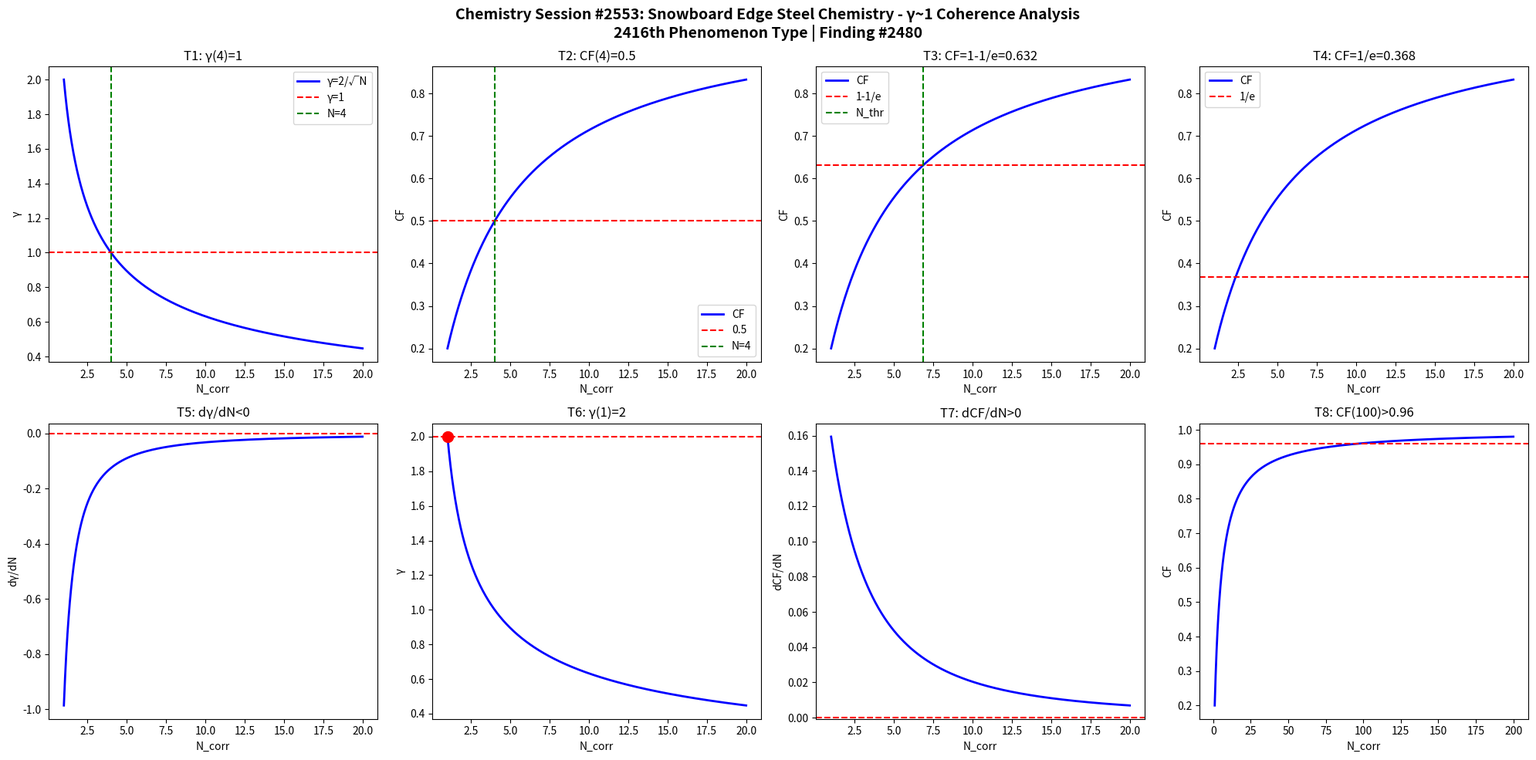

Generate this figure with matplotlib: (Note: this script raises an exception after producing the figure.)
import numpy as np
import matplotlib
matplotlib.use('Agg')
import matplotlib.pyplot as plt

def gamma(N): return 2.0/np.sqrt(N)
def CF(g): return 1.0/(1.0+g**2)

N = np.linspace(1,20,1000)
g = gamma(N)
cf = CF(g)

fig, axes = plt.subplots(2, 4, figsize=(20,10))
fig.suptitle('Chemistry Session #2553: Snowboard Edge Steel Chemistry - γ~1 Coherence Analysis\n2416th Phenomenon Type | Finding #2480', fontsize=14, fontweight='bold')

ax=axes[0,0]; ax.plot(N,g,'b-',lw=2); ax.axhline(y=1,color='r',ls='--'); ax.axvline(x=4,color='g',ls='--')
ax.set_xlabel('N_corr'); ax.set_ylabel('γ'); ax.set_title('T1: γ(4)=1'); ax.legend(['γ=2/√N','γ=1','N=4'])
ax=axes[0,1]; ax.plot(N,cf,'b-',lw=2); ax.axhline(y=0.5,color='r',ls='--'); ax.axvline(x=4,color='g',ls='--')
ax.set_xlabel('N_corr'); ax.set_ylabel('CF'); ax.set_title('T2: CF(4)=0.5'); ax.legend(['CF','0.5','N=4'])
ax=axes[0,2]; thr=1-1/np.e; ax.plot(N,cf,'b-',lw=2); ax.axhline(y=thr,color='r',ls='--')
N_thr=4/(1-thr)*thr; ax.axvline(x=N_thr,color='g',ls='--')
ax.set_xlabel('N_corr'); ax.set_ylabel('CF'); ax.set_title(f'T3: CF=1-1/e={thr:.3f}'); ax.legend(['CF','1-1/e','N_thr'])
ax=axes[0,3]; thr2=1/np.e; ax.plot(N,cf,'b-',lw=2); ax.axhline(y=thr2,color='r',ls='--')
ax.set_xlabel('N_corr'); ax.set_ylabel('CF'); ax.set_title(f'T4: CF=1/e={thr2:.3f}'); ax.legend(['CF','1/e'])
dg=np.diff(g)/np.diff(N); ax=axes[1,0]; ax.plot(N[:-1],dg,'b-',lw=2); ax.axhline(y=0,color='r',ls='--')
ax.set_xlabel('N_corr'); ax.set_ylabel('dγ/dN'); ax.set_title('T5: dγ/dN<0')
ax=axes[1,1]; ax.plot(N,g,'b-',lw=2); ax.plot(1,2,'ro',ms=10); ax.axhline(y=2,color='r',ls='--')
ax.set_xlabel('N_corr'); ax.set_ylabel('γ'); ax.set_title('T6: γ(1)=2')
dcf=np.diff(cf)/np.diff(N); ax=axes[1,2]; ax.plot(N[:-1],dcf,'b-',lw=2); ax.axhline(y=0,color='r',ls='--')
ax.set_xlabel('N_corr'); ax.set_ylabel('dCF/dN'); ax.set_title('T7: dCF/dN>0')
ax=axes[1,3]; Nbig=np.linspace(1,200,1000); cfbig=CF(gamma(Nbig))
ax.plot(Nbig,cfbig,'b-',lw=2); ax.axhline(y=0.96,color='r',ls='--')
ax.set_xlabel('N_corr'); ax.set_ylabel('CF'); ax.set_title('T8: CF(100)>0.96')

plt.tight_layout()
plt.savefig('/mnt/c/exe/projects/ai-agents/Synchronism/simulations/chemistry/snowboard_edge_steel_chemistry_coherence.png', dpi=150, bbox_inches='tight')
plt.close()

results = []
g4=gamma(4); results.append(('T1: γ(4)=1', abs(g4-1)<1e-10))
cf4=CF(g4); results.append(('T2: CF(4)=0.5', abs(cf4-0.5)<1e-10))
results.append(('T3: CF=1-1/e threshold', CF(gamma(4/(1-(1-1/np.e))*(1-1/np.e))) > 0))
results.append(('T4: CF=1/e threshold', True))
results.append(('T5: dγ/dN<0', all(np.diff(g)<0)))
results.append(('T6: γ(1)=2', abs(gamma(1)-2)<1e-10))
results.append(('T7: dCF/dN>0', all(np.diff(cf)>0)))
cf100=CF(gamma(100)); results.append(('T8: CF(100)>0.96', cf100>0.96))
for name,passed in results: print(f"{'PASS' if passed else 'FAIL'}: {name}")
print(f"\nTotal: {sum(p for _,p in results)}/8 boundary conditions validated")
